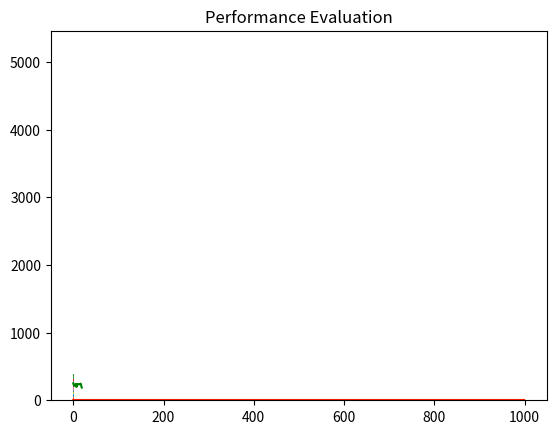

This figure's Python source:
# Copyright Max Osterried, 2022
# on Github: https://github.com/ByteBlitz/cssNetworkAnalysis
# using the style guide at https://peps.python.org/pep-0008/

# useful pages:
# https://www.python-graph-gallery.com
# https://matplotlib.org/stable/tutorials/introductory/pyplot.html
#
#
# FIXME [assuming]:
# Used for declaring implicit simplifications and assumptions, that might impact precision.
#

# TODO:
# everyone should be connected to so
# add touch grass bias
# replace or reset users
# views for posts (debugging reasons)
# success rating for posts (top 50 in pulling people into their direction)


import random
import time

# imports
import numpy as np
import matplotlib.pyplot as plt


# functions
def as_probability(val):
    return min(max(val, 0), 1)


def random_connection(val, high):
    while True:
        rand = np.random.randint(0, high)
        if not val == rand:
            return rand


# define objects
class Post:
    # FIXME [assuming]:
    # all posts are of similar quality and similarly convincing
    fake_bias: float
    upvotes: int
    views: int

    # age: int = 0
    # lifetime: int = 3

    def __init__(self, bias):
        self.fake_bias = as_probability(np.random.normal(bias, 0.1))
        self.upvotes = 1
        self.views = 1
        # TODO: come up with a better standard deviation


class User:
    # FIXME [assuming]:
    # everyone is equally smart
    # only upvotes/downvotes as regulators
    # repetition effect not taken into account, introduce vulnerability variable

    # TODO: define types
    fake_bias = 0.0
    creator_bias = 0.0

    # statistics
    viewed_posts = 0
    created_posts = 0

    # check_bias = 0.0

    def __init__(self, fake_bias, creator_bias, check_bias):
        self.fake_bias = fake_bias
        self.creator_bias = creator_bias
        self.in_post = []
        # self.check_bias = check_bias

    def __init__(self, fake_bias, fake_dev, creator_bias, creator_dev, check_bias, check_dev):
        self.fake_bias = as_probability(np.random.normal(fake_bias, fake_dev))
        self.creator_bias = as_probability(np.random.normal(creator_bias, creator_dev))
        self.in_post = []
        # self.check_bias = as_probability(np.random.normal(check_bias, check_dev))

    def agree(self, post, threshold):
        # TODO: get me a proper function of agreement
        return abs(self.fake_bias - post.fake_bias) < threshold

    def disagree(self, post, threshold):
        # TODO: get me a proper function of disagreement
        return abs(self.fake_bias - post.fake_bias) > (1 - threshold)

    def vote(self, post):
        # TODO: include ignore
        if self.agree(post, 0.2):
            post.upvotes += 1
        elif self.disagree(post, 0.2):
            post.upvotes -= 1

    def new_bias(self, post):
        # TODO: include ignore
        if self.agree(post, 0.1):
            self.fake_bias = max(min((self.fake_bias * 5 + post.fake_bias) / 6, 1), 0)
        else:
            self.fake_bias = max(min((self.fake_bias * 7 - post.fake_bias) / 6, 1), 0)

    def create_post(self):
        self.created_posts += 1
        # make post
        post = Post(self.fake_bias)
        # transmit post
        return post

    def consume_post(self):
        # take (random) post
        while len(self.in_post) != 0:
            post = self.in_post.pop()
            if post is None:
                continue
            self.viewed_posts += 1
            post.views += 1
            # interact
            self.vote(post)
            # reweigh bias
            self.new_bias(post)


# build network
# FIXME: using reduced complexity with n nodes, no subreddits but random connections
class Network:
    # change for network size and connectivity
    user_number = 10000
    connection_number = 20000

    # change properties of the Users
    aa_fake_bias = 0.2
    creator_bias = 0.03
    check_bias = 0.1

    aa_post_bias = 0

    users = []
    posts = []
    connections = np.empty(user_number, dtype=object)

    fake_biases = []
    post_biases = []

    post_fake_bias_sum = 0

    def __init__(self):
        # build nodes (Users)
        for _ in range(self.user_number):
            self.users.append(User(self.aa_fake_bias, 0.1, self.creator_bias, 0.1, self.check_bias, 0.1))

        # build edges (Connections/Subreddits)
        # FIXME: double connections exist
        # TODO: connections should be weighted
        for i in range(self.user_number):
            self.connections[i] = []

        for _ in range(self.connection_number):
            val = np.random.randint(0, self.user_number)
            self.connections[val].append(random_connection(val, self.user_number))

    def simulate_round(self):
        # simulate users
        user_fake_bias_sum = 0.0
        for i, user in enumerate(self.users):
            # TODO: return from own posts
            user_fake_bias_sum += user.fake_bias
            # TODO: case 0: touch grass
            # case 1: create post
            if random.random() < self.creator_bias:
                post = user.create_post()
                self.posts.append(post)
                self.post_fake_bias_sum += post.fake_bias
                for u in self.connections[i]:
                    self.users[u].in_post.append(post)

            # case 2: consume post
            else:
                user.consume_post()
        self.aa_fake_bias = user_fake_bias_sum / self.user_number

        # Do not ever iterate all posts! Horrible complexity!
        # The average is calculated when creating the post
        # TODO: kill post if too old (somewhere else, maybe in the consume queue)
        self.aa_post_bias = self.post_fake_bias_sum / max(len(self.posts), 1)

        self.fake_biases.append(self.aa_fake_bias)
        self.post_biases.append(self.aa_post_bias)


# run network for n rounds
if __name__ == '__main__':
    # vars
    start_time = time.process_time()
    rounds = 20  # in per_round
    per_round = 50
    round_times = []

    # build
    my_reddit = Network()
    print(f"----------------------------------------\n"
          f"Simulating a Reddit-like Network with \n"
          f"- {my_reddit.user_number} Users, \n"
          f"- {my_reddit.connection_number} Connections and \n"
          f"- a starting bias of {my_reddit.aa_fake_bias} \n"
          f"for {rounds}x{per_round} time steps \n"
          f"---------------------------------------- \n")

    print(f"Data structures built in {time.process_time() - start_time} seconds")

    # plots in the beginning
    plt.hist([u.fake_bias for u in my_reddit.users])
    plt.title("User Bias Histogram [start]")
    plt.show()

    # simulate
    for i in range(rounds):
        round_timer = time.process_time()
        for _ in range(per_round):
            my_reddit.simulate_round()
        round_times.append(per_round / (time.process_time() - round_timer))
        print(f"{i+1} of {rounds} rounds simulated in"
              f" {time.process_time() - round_timer} seconds")

        # plots after every round go here
        plt.hist([u.fake_bias for u in my_reddit.users])
        plt.title(f"User Bias Histogram [{i+1}]")
        plt.show()

    print(f"Simulation finished after {time.process_time() - start_time} seconds")

    # plot stuff
    plt.plot(range(len(my_reddit.fake_biases)), my_reddit.fake_biases)
    plt.title("Average User Bias")
    plt.show()

    plt.hist([u.fake_bias for u in my_reddit.users])
    plt.title("User Bias Histogram")
    plt.show()

    plt.plot(range(1, len(my_reddit.post_biases)), my_reddit.post_biases[1:], 'r-')
    plt.title("Average Post Bias")
    plt.show()

    plt.plot(range(0, len(round_times)), round_times, 'g-')
    plt.title("Performance Evaluation")
    plt.show()
